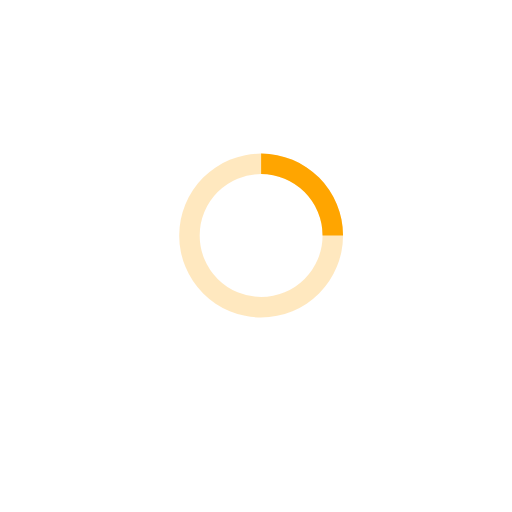
t = 0.00 s
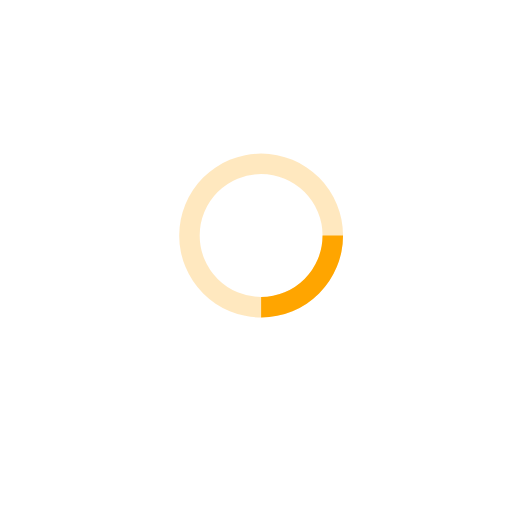
t = 0.20 s
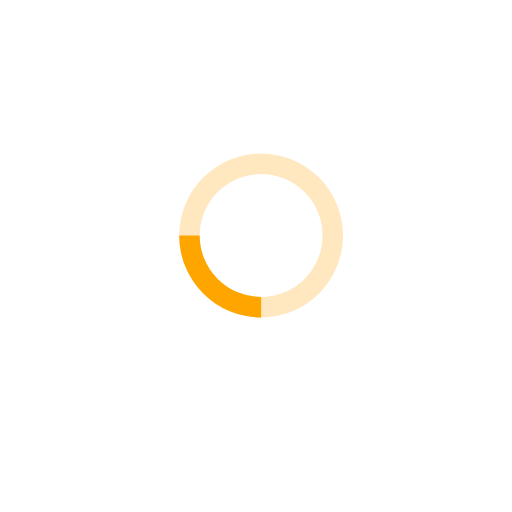
t = 0.40 s
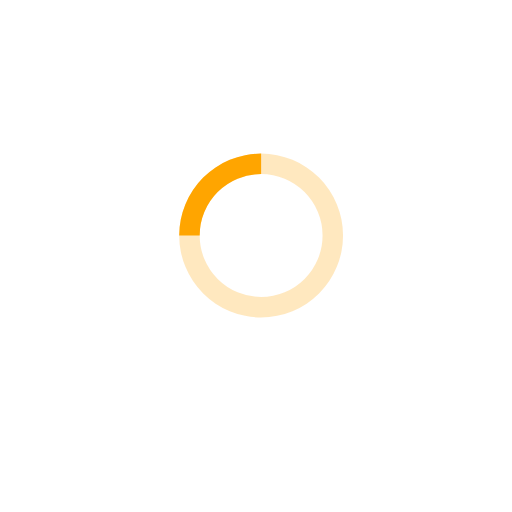
t = 0.60 s

The animated SVG that drew these frames (rendered in a browser with its animation timeline set to each time). Animation: 1 SMIL element (animateTransform=1); one cycle of 0.80 s, repeats indefinitely.

<svg xmlns="http://www.w3.org/2000/svg" viewBox="-35 -30 100 100" width="32" height="32" fill="orange">
  <path opacity=".25" d="M16 0 A16 16 0 0 0 16 32 A16 16 0 0 0 16 0 M16 4 A12 12 0 0 1 16 28 A12 12 0 0 1 16 4"/>
  <path d="M16 0 A16 16 0 0 1 32 16 L28 16 A12 12 0 0 0 16 4z">
    <animateTransform attributeName="transform" type="rotate" from="0 16 16" to="360 16 16" dur="0.8s" repeatCount="indefinite" />
  </path>
</svg>
